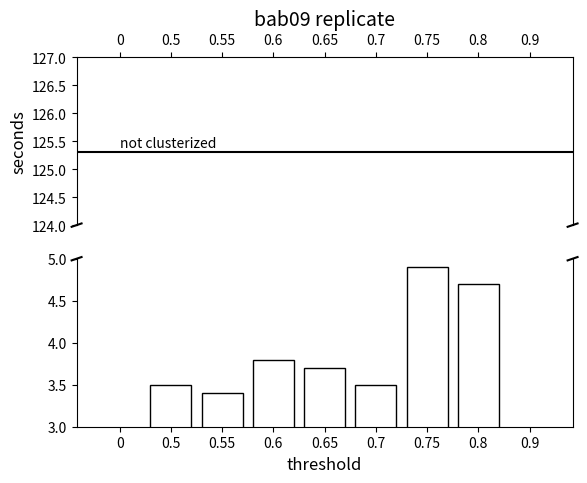

Write the Python code that produced this figure.
from matplotlib.ticker import FuncFormatter
import matplotlib.pyplot as plt
import numpy as np


bars = np.arange(9)

fig, (ax, ax2) = plt.subplots(2, 1, sharex=True)

ax.set_title('bab09 replicate', fontsize=14)
plt.xlabel('threshold', fontsize=12)
ax.yaxis.set_label_coords(-0.1,-0.01)
ax.set_ylabel('seconds', fontsize=12)
ax.axhline(125.3, color = 'black')
ax.text(0,125.4,'not clusterized',rotation=0)
ax.set_ylim(124,127) 
ax2.set_ylim(0,6)
ax.spines['bottom'].set_visible(False)
ax2.spines['top'].set_visible(False)
ax.xaxis.tick_top()
ax.tick_params(labeltop='off')  
ax2.xaxis.tick_bottom()
d = .01  
kwargs = dict(transform=ax.transAxes, color='k', clip_on=False)
ax.plot((-d, +d), (-d, +d), **kwargs)        # top-left diagonal
ax.plot((1 - d, 1 + d), (-d, +d), **kwargs)  # top-right diagonal
kwargs.update(transform=ax2.transAxes)  # switch to the bottom axes
ax2.plot((-d, +d), (1 - d, 1 + d), **kwargs)  # bottom-left diagonal
ax2.plot((1 - d, 1 + d), (1 - d, 1 + d), **kwargs)  # bottom-right diagon
ax2.bar(bars,[0,3.5, 3.4, 3.8, 3.7, 3.5, 4.9, 4.7,0],color='white',edgecolor ='black')
plt.xticks(bars,[0,0.50, 0.55, 0.60, 0.65, 0.70, 0.75, 0.80,0.9])
ax2.set_ylim(3,5)
plt.show()

